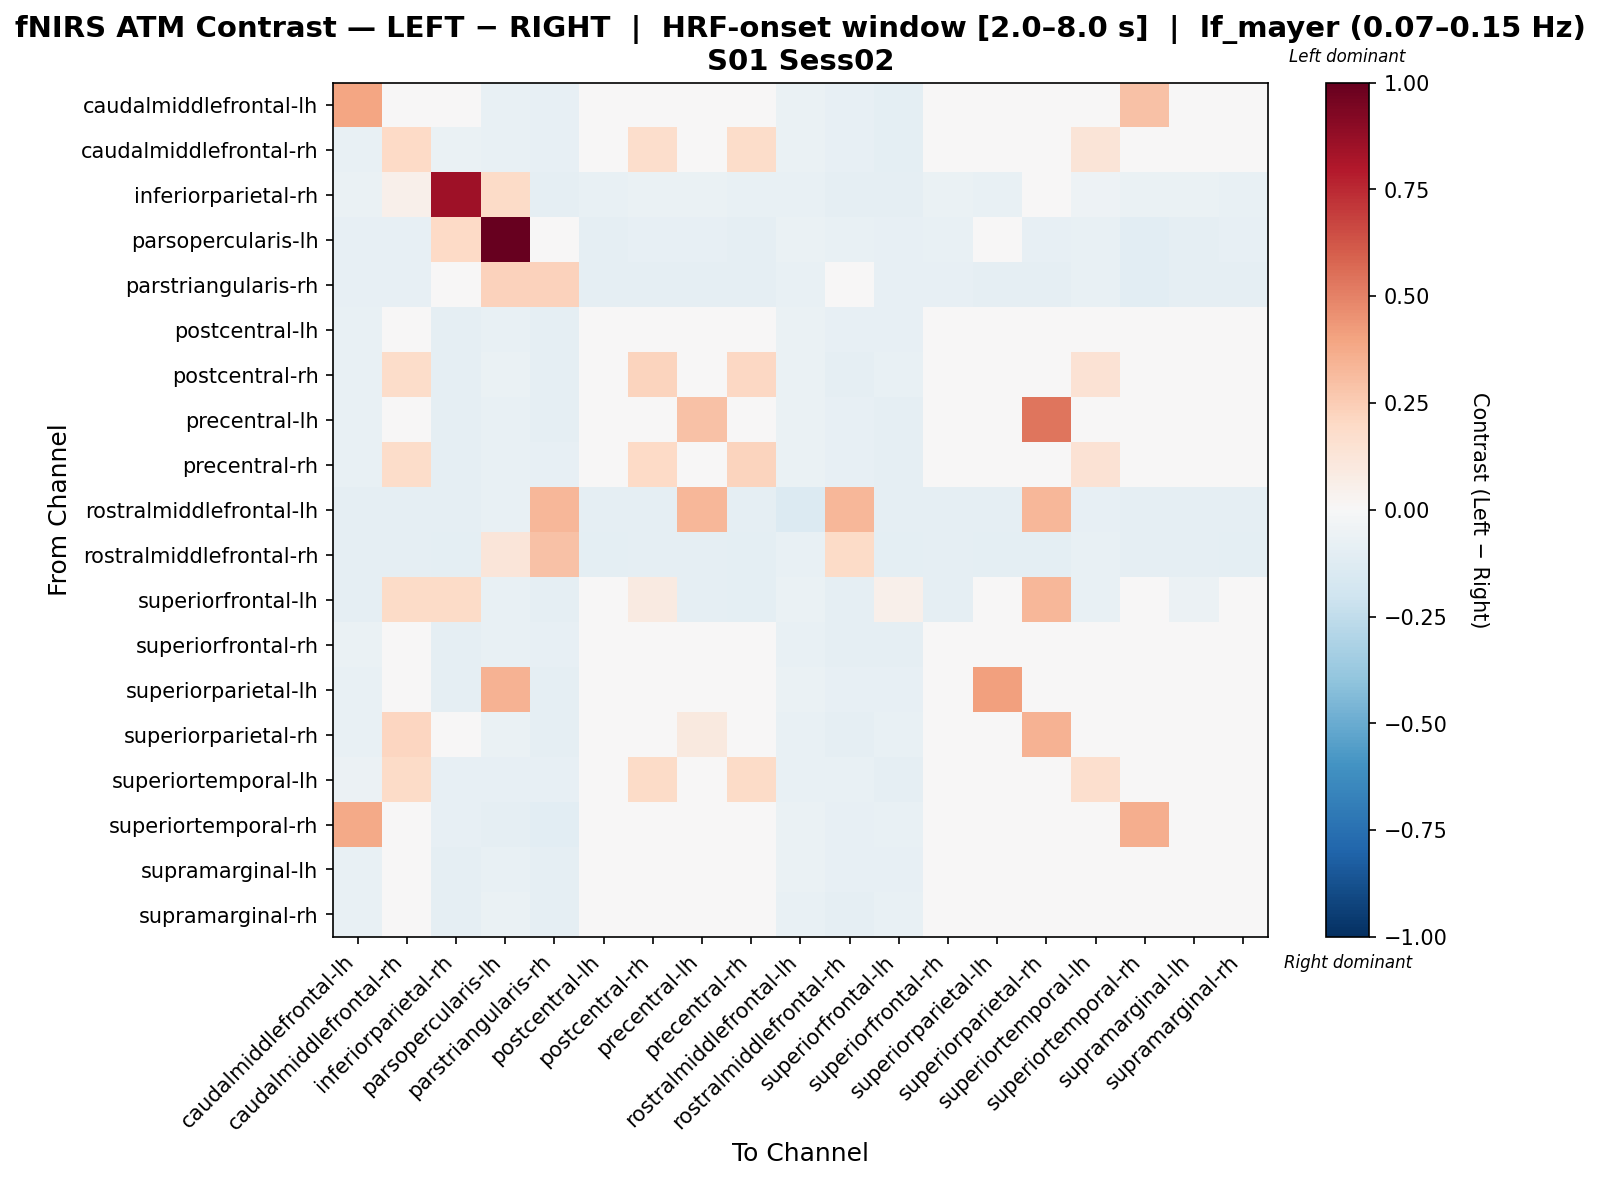

The data file committed next to this chart (first rows):
, caudalmiddlefrontal-lh, caudalmiddlefrontal-rh, inferiorparietal-rh, parsopercularis-lh, parstriangularis-rh, postcentral-lh, postcentral-rh, precentral-lh, precentral-rh, rostralmiddlefrontal-lh, rostralmiddlefrontal-rh, superiorfrontal-lh, superiorfrontal-rh, superiorparietal-lh, superiorparietal-rh, superiortemporal-lh, superiortemporal-rh, supramarginal-lh, supramarginal-rh
caudalmiddlefrontal-lh, 0.3934, 0.001526, -0.04711, -0.07302, -0.08514, -0.03251, -0.02749, -0.02498, -0.03251, -0.06814, -0.08542, -0.09517, -0.02289, -0.03251, 0.001666, -0.00798, 0.2957, -0.03, -0.02749
caudalmiddlefrontal-rh, -0.07377, 0.1988, -0.06981, -0.07302, -0.08042, -0.01725, 0.1762, 0.003546, 0.1806, -0.06814, -0.0807, -0.09517, -0.03597, -0.01725, 0.00958, 0.1267, -0.03334, -0.02418, -0.0264
inferiorparietal-rh, -0.06638, 0.0544, 0.8511, 0.1897, -0.08656, -0.07156, -0.06873, -0.06825, -0.0739, -0.07199, -0.088, -0.09269, -0.06451, -0.07156, -0.01116, -0.05085, -0.06873, -0.06873, -0.07156
parsopercularis-lh, -0.08357, -0.08357, 0.2011, 1.0, 0.02912, -0.08635, -0.08356, -0.08356, -0.08635, -0.06408, -0.07243, -0.08357, -0.07522, 0.001109, -0.08077, -0.07521, -0.1059, -0.08635, -0.08077
parstriangularis-rh, -0.08408, -0.08408, -0.0499, 0.2317, 0.228, -0.08666, -0.08666, -0.08924, -0.08924, -0.07125, 0.03135, -0.08408, -0.07893, -0.08666, -0.08666, -0.07647, -0.1093, -0.08666, -0.08666
postcentral-lh, -0.07504, -0.02327, -0.08782, -0.0727, -0.08711, -0.01519, -0.01448, -0.02295, -0.02616, -0.06784, -0.08508, -0.08186, -0.04014, -0.01519, -0.0188, -0.03819, -0.02923, -0.02562, -0.0188
postcentral-rh, -0.07305, 0.1799, -0.09075, -0.06958, -0.08698, -0.01889, 0.2255, -0.02436, 0.2093, -0.0699, -0.08793, -0.07572, -0.04143, -0.01889, -0.01889, 0.1427, -0.03313, -0.02467, -0.02311
precentral-lh, -0.07156, -0.01872, -0.08843, -0.07215, -0.09264, -0.01637, -0.02597, 0.2898, -0.01882, -0.07, -0.08588, -0.09078, -0.03303, -0.01637, 0.5377, -0.03921, -0.03558, -0.02117, -0.03078
precentral-rh, -0.07186, 0.187, -0.08838, -0.07088, -0.08558, -0.01537, 0.1983, -0.0173, 0.2212, -0.06854, -0.08135, -0.09333, -0.03669, -0.01537, -0.02697, 0.1481, -0.03385, -0.02225, -0.02697
rostralmiddlefrontal-lh, -0.08757, -0.08757, -0.08757, -0.07176, 0.3352, -0.08757, -0.08757, 0.3352, -0.08757, -0.1368, 0.3352, -0.08757, -0.08757, -0.08757, 0.3352, -0.0813, -0.08757, -0.08757, -0.08757
rostralmiddlefrontal-rh, -0.09122, -0.09122, -0.09405, 0.1185, 0.2928, -0.09405, -0.09122, -0.08839, -0.09405, -0.07507, 0.1903, -0.09405, -0.09149, -0.09405, -0.09405, -0.07763, -0.09122, -0.09122, -0.09405
superiorfrontal-lh, -0.09125, 0.1906, 0.1882, -0.0713, -0.08612, -0.02267, 0.09018, -0.09105, -0.09619, -0.06893, -0.08652, 0.05322, -0.08909, -0.02267, 0.3352, -0.07387, -0.01753, -0.05686, 0.01666
superiorfrontal-rh, -0.06716, -0.02489, -0.08795, -0.07032, -0.08343, -0.02152, -0.01885, -0.02222, -0.02756, -0.07299, -0.09143, -0.08795, -0.03104, -0.02152, -0.02152, -0.0299, -0.02489, -0.01885, -0.02152
superiorparietal-lh, -0.07504, -0.02327, -0.08782, 0.35, -0.08711, -0.01519, -0.01448, -0.02295, -0.02616, -0.06784, -0.08508, -0.08186, -0.04014, 0.4076, -0.0188, -0.03819, -0.02923, -0.02562, -0.0188
superiorparietal-rh, -0.07108, 0.2175, 0.03044, -0.06868, -0.08656, -0.01989, -0.007666, 0.09481, -0.03163, -0.07199, -0.088, -0.0739, -0.03633, -0.01989, 0.3472, -0.03676, -0.03115, -0.02176, -0.02459
superiortemporal-lh, -0.05805, 0.1914, -0.08292, -0.08149, -0.08292, -0.0249, 0.1914, -0.0249, 0.1914, -0.0765, -0.07719, -0.09121, -0.01916, -0.0249, -0.0249, 0.1695, -0.0249, -0.0249, -0.0249
superiortemporal-rh, 0.3778, -0.02336, -0.08584, -0.08891, -0.1092, -0.01799, -0.01016, -0.02567, -0.03089, -0.06833, -0.08369, -0.07294, -0.02628, -0.01799, -0.01277, -0.0315, 0.3611, -0.0206, -0.01277
supramarginal-lh, -0.0746, -0.02628, -0.08651, -0.07455, -0.08641, -0.0166, -0.01887, -0.02359, -0.02615, -0.06727, -0.08429, -0.08426, -0.03362, -0.0166, -0.01887, -0.03344, -0.02607, -0.0238, -0.0237
supramarginal-rh, -0.07139, -0.02518, -0.09042, -0.06868, -0.08656, -0.02112, -0.009052, -0.02705, -0.03271, -0.07199, -0.088, -0.07421, -0.03718, -0.02112, -0.01188, -0.03738, -0.02753, -0.02291, -0.02112
